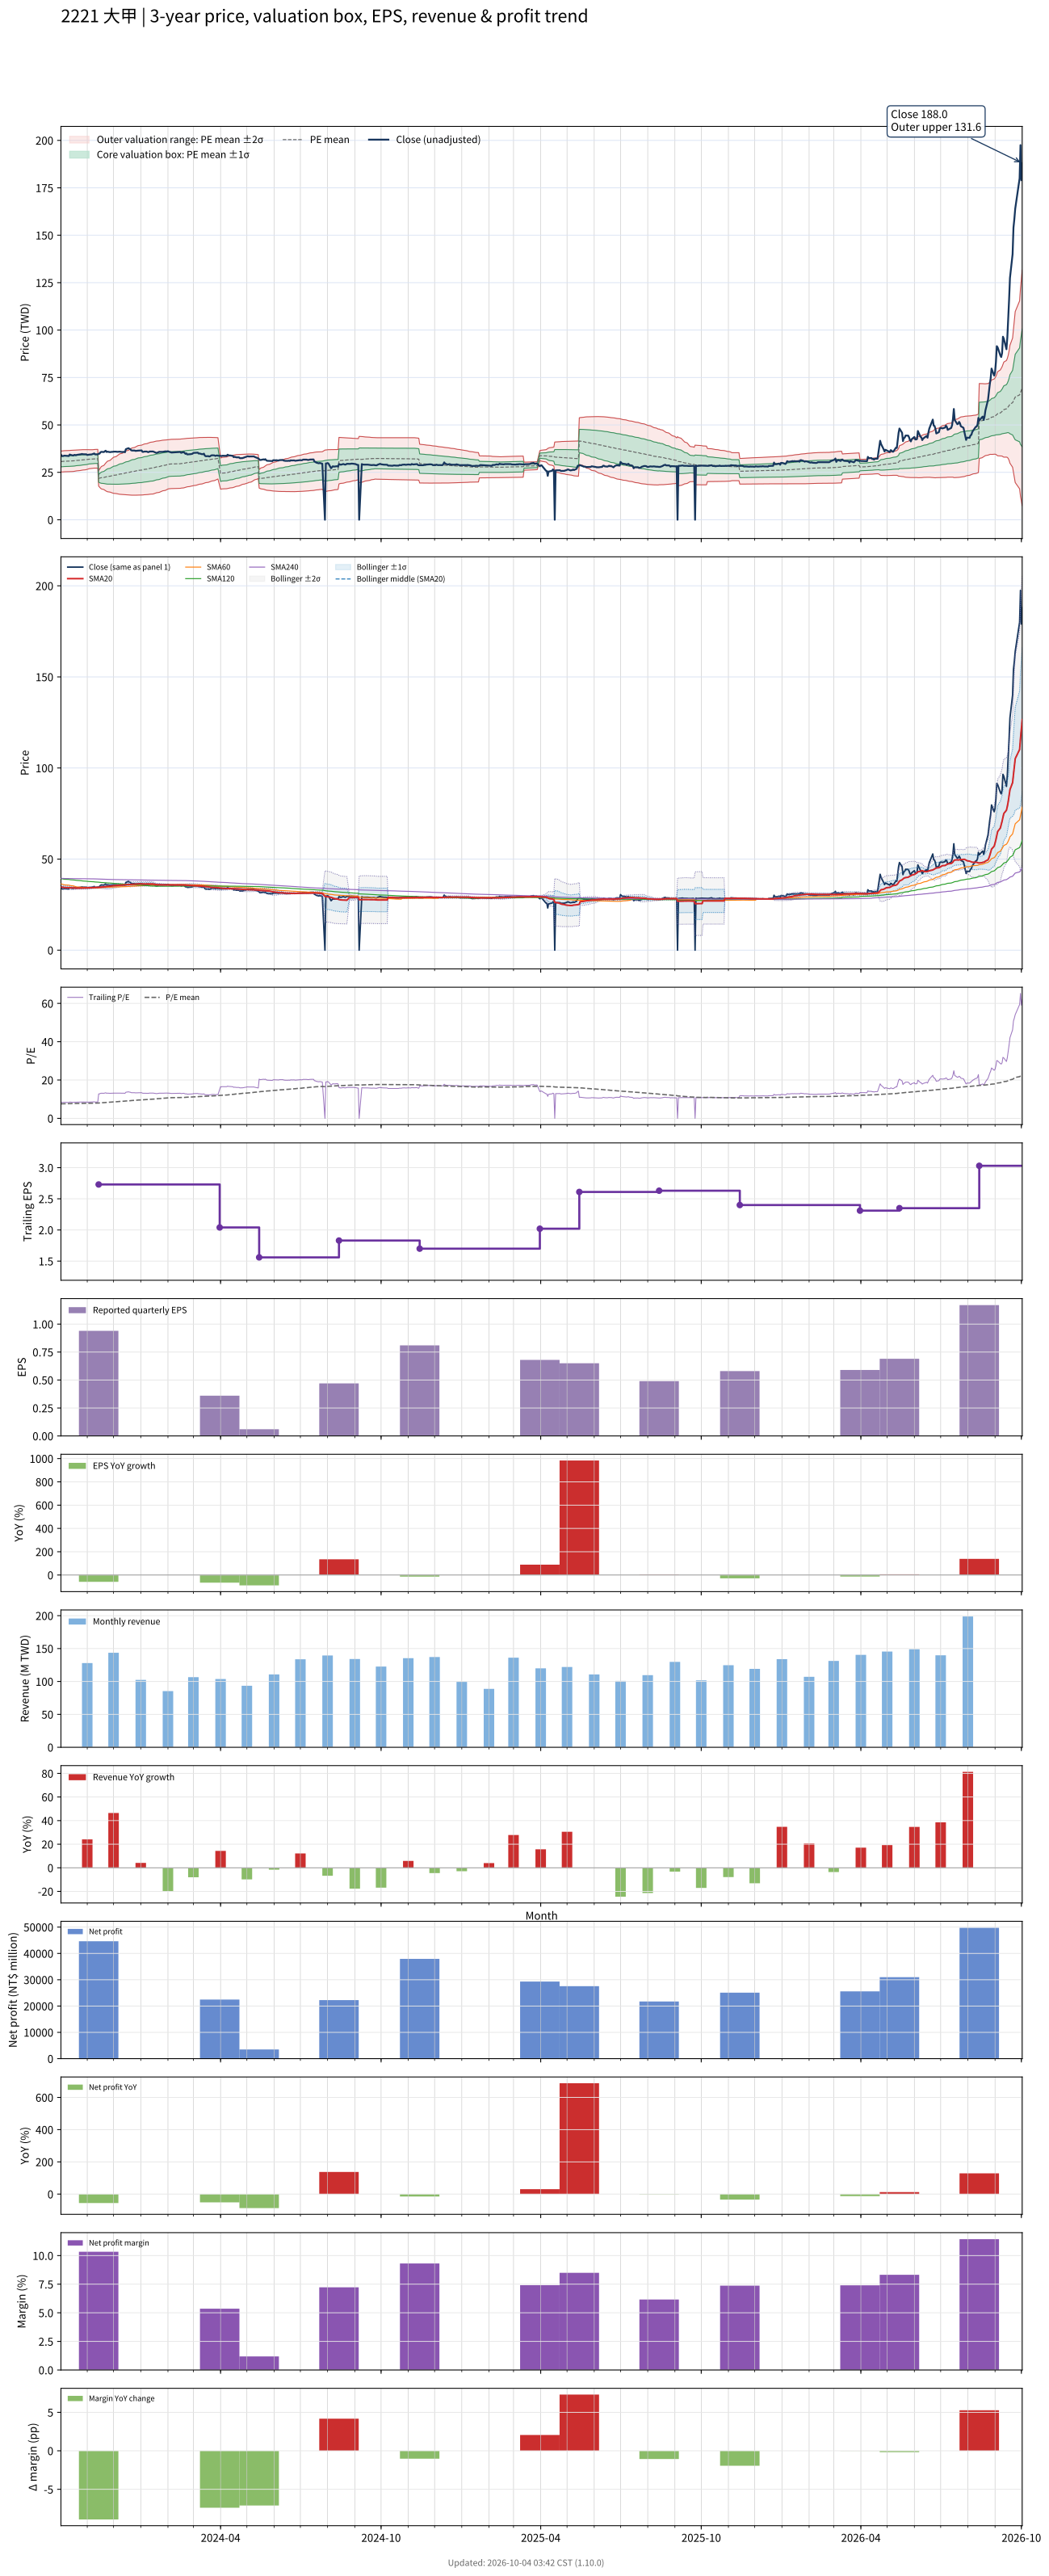

The data file committed next to this chart (first rows):
# chart-version: skill-stock-dynamic-val…
date, close, available_date, period_end, eps, ttm_eps, pe, pe_mean, pe_std, price_m2, price_m1, price_mean, price_p1, price_p2, forward_eps, forward_pe, forward_pe_mean, forward_pe_std, forward_price_m2, forward_price_m1, forward_price_mean, forward_price_p1, forward_price_p2, sma20
2023-10-02, 34.3, 2023-08-14, 2023-06-30, 0.2, 4.05, 8.469, 7.574, 0.6833, 25.14, 27.91, 30.68, 33.44, 36.21, , , , , , , , , , 34.62
2023-10-03, 33.7, 2023-08-14, 2023-06-30, 0.2, 4.05, 8.321, 7.585, 0.6849, 25.17, 27.94, 30.72, 33.49, 36.27, , , , , , , , , , 34.58
2023-10-04, 33.55, 2023-08-14, 2023-06-30, 0.2, 4.05, 8.284, 7.595, 0.686, 25.2, 27.98, 30.76, 33.54, 36.32, , , , , , , , , , 34.52
2023-10-05, 33.65, 2023-08-14, 2023-06-30, 0.2, 4.05, 8.309, 7.606, 0.6867, 25.24, 28.02, 30.8, 33.59, 36.37, , , , , , , , , , 34.43
2023-10-06, 33.8, 2023-08-14, 2023-06-30, 0.2, 4.05, 8.346, 7.617, 0.6877, 25.28, 28.07, 30.85, 33.64, 36.42, , , , , , , , , , 34.35
2023-10-11, 33.6, 2023-08-14, 2023-06-30, 0.2, 4.05, 8.296, 7.628, 0.688, 25.32, 28.11, 30.89, 33.68, 36.47, , , , , , , , , , 34.29
2023-10-12, 34.4, 2023-08-14, 2023-06-30, 0.2, 4.05, 8.494, 7.641, 0.6902, 25.35, 28.15, 30.94, 33.74, 36.53, , , , , , , , , , 34.27
2023-10-13, 34.2, 2023-08-14, 2023-06-30, 0.2, 4.05, 8.444, 7.652, 0.6918, 25.39, 28.19, 30.99, 33.79, 36.6, , , , , , , , , , 34.25
2023-10-16, 33.85, 2023-08-14, 2023-06-30, 0.2, 4.05, 8.358, 7.664, 0.6915, 25.44, 28.24, 31.04, 33.84, 36.64, , , , , , , , , , 34.21
2023-10-17, 34.15, 2023-08-14, 2023-06-30, 0.2, 4.05, 8.432, 7.679, 0.6888, 25.52, 28.31, 31.1, 33.89, 36.68, , , , , , , , , , 34.17
2023-10-18, 34.2, 2023-08-14, 2023-06-30, 0.2, 4.05, 8.444, 7.693, 0.6865, 25.6, 28.38, 31.16, 33.94, 36.72, , , , , , , , , , 34.12
2023-10-19, 34, 2023-08-14, 2023-06-30, 0.2, 4.05, 8.395, 7.709, 0.6818, 25.7, 28.46, 31.22, 33.98, 36.74, , , , , , , , , , 34.07
2023-10-20, 34.2, 2023-08-14, 2023-06-30, 0.2, 4.05, 8.444, 7.724, 0.6779, 25.79, 28.54, 31.28, 34.03, 36.77, , , , , , , , , , 34.05
2023-10-23, 34.4, 2023-08-14, 2023-06-30, 0.2, 4.05, 8.494, 7.739, 0.6744, 25.88, 28.61, 31.34, 34.07, 36.81, , , , , , , , , , 34.04
2023-10-24, 34.5, 2023-08-14, 2023-06-30, 0.2, 4.05, 8.519, 7.753, 0.6722, 25.96, 28.68, 31.4, 34.12, 36.85, , , , , , , , , , 34.06
2023-10-25, 34.55, 2023-08-14, 2023-06-30, 0.2, 4.05, 8.531, 7.768, 0.6699, 26.03, 28.75, 31.46, 34.17, 36.89, , , , , , , , , , 34.08
2023-10-26, 34.7, 2023-08-14, 2023-06-30, 0.2, 4.05, 8.568, 7.783, 0.6671, 26.12, 28.82, 31.52, 34.22, 36.93, , , , , , , , , , 34.11
2023-10-27, 34.55, 2023-08-14, 2023-06-30, 0.2, 4.05, 8.531, 7.799, 0.6626, 26.22, 28.9, 31.58, 34.27, 36.95, , , , , , , , , , 34.14
2023-10-30, 34.5, 2023-08-14, 2023-06-30, 0.2, 4.05, 8.519, 7.815, 0.6569, 26.33, 28.99, 31.65, 34.31, 36.97, , , , , , , , , , 34.16
2023-10-31, 34.5, 2023-08-14, 2023-06-30, 0.2, 4.05, 8.519, 7.83, 0.6512, 26.44, 29.07, 31.71, 34.35, 36.99, , , , , , , , , , 34.16
2023-11-01, 34.15, 2023-08-14, 2023-06-30, 0.2, 4.05, 8.432, 7.846, 0.643, 26.57, 29.17, 31.77, 34.38, 36.98, , , , , , , , , , 34.16
2023-11-02, 34.25, 2023-08-14, 2023-06-30, 0.2, 4.05, 8.457, 7.862, 0.6325, 26.72, 29.28, 31.84, 34.4, 36.97, , , , , , , , , , 34.19
2023-11-03, 34.35, 2023-08-14, 2023-06-30, 0.2, 4.05, 8.481, 7.88, 0.619, 26.9, 29.41, 31.92, 34.42, 36.93, , , , , , , , , , 34.23
2023-11-06, 34.45, 2023-08-14, 2023-06-30, 0.2, 4.05, 8.506, 7.898, 0.6054, 27.08, 29.54, 31.99, 34.44, 36.89, , , , , , , , , , 34.27
2023-11-07, 34.6, 2023-08-14, 2023-06-30, 0.2, 4.05, 8.543, 7.91, 0.6042, 27.14, 29.59, 32.04, 34.48, 36.93, , , , , , , , , , 34.3
2023-11-08, 34.8, 2023-08-14, 2023-06-30, 0.2, 4.05, 8.593, 7.921, 0.604, 27.19, 29.64, 32.08, 34.53, 36.97, , , , , , , , , , 34.37
2023-11-09, 34.95, 2023-08-14, 2023-06-30, 0.2, 4.05, 8.63, 7.93, 0.6064, 27.21, 29.66, 32.12, 34.57, 37.03, , , , , , , , , , 34.39
2023-11-10, 34.45, 2023-08-14, 2023-06-30, 0.2, 4.05, 8.506, 7.937, 0.6082, 27.22, 29.68, 32.15, 34.61, 37.07, , , , , , , , , , 34.41
2023-11-13, 34.45, 2023-08-14, 2023-06-30, 0.2, 4.05, 8.506, 7.946, 0.6091, 27.25, 29.71, 32.18, 34.65, 37.11, , , , , , , , , , 34.44
2023-11-14, 34.8, 2023-11-14, 2023-09-30, 0.94, 2.73, 12.75, 7.989, 0.7495, 17.72, 19.76, 21.81, 23.86, 25.9, , , , , , , , , , 34.47
2023-11-15, 34.85, 2023-11-14, 2023-09-30, 0.94, 2.73, 12.77, 8.032, 0.8663, 17.2, 19.56, 21.93, 24.29, 26.66, , , , , , , , , , 34.5
2023-11-16, 35.55, 2023-11-14, 2023-09-30, 0.94, 2.73, 13.02, 8.077, 0.9779, 16.71, 19.38, 22.05, 24.72, 27.39, , , , , , , , , , 34.58
2023-11-17, 35.8, 2023-11-14, 2023-09-30, 0.94, 2.73, 13.11, 8.123, 1.079, 16.28, 19.23, 22.18, 25.12, 28.07, , , , , , , , , , 34.66
2023-11-20, 35.7, 2023-11-14, 2023-09-30, 0.94, 2.73, 13.08, 8.17, 1.169, 15.92, 19.11, 22.3, 25.49, 28.68, , , , , , , , , , 34.72
2023-11-21, 36.1, 2023-11-14, 2023-09-30, 0.94, 2.73, 13.22, 8.217, 1.255, 15.58, 19.01, 22.43, 25.86, 29.28, , , , , , , , , , 34.8
2023-11-22, 36.4, 2023-11-14, 2023-09-30, 0.94, 2.73, 13.33, 8.266, 1.337, 15.26, 18.91, 22.56, 26.22, 29.87, , , , , , , , , , 34.9
2023-11-23, 35.75, 2023-11-14, 2023-09-30, 0.94, 2.73, 13.1, 8.312, 1.406, 15.01, 18.85, 22.69, 26.53, 30.37, , , , , , , , , , 34.95
2023-11-24, 35.9, 2023-11-14, 2023-09-30, 0.94, 2.73, 13.15, 8.358, 1.472, 14.78, 18.8, 22.82, 26.84, 30.86, , , , , , , , , , 35.02
2023-11-27, 35.65, 2023-11-14, 2023-09-30, 0.94, 2.73, 13.06, 8.404, 1.531, 14.58, 18.76, 22.94, 27.12, 31.31, , , , , , , , , , 35.07
2023-11-28, 35.75, 2023-11-14, 2023-09-30, 0.94, 2.73, 13.1, 8.451, 1.588, 14.4, 18.74, 23.07, 27.41, 31.74, , , , , , , , , , 35.13
2023-11-29, 35.8, 2023-11-14, 2023-09-30, 0.94, 2.73, 13.11, 8.497, 1.642, 14.23, 18.72, 23.2, 27.68, 32.16, , , , , , , , , , 35.22
2023-11-30, 35.8, 2023-11-14, 2023-09-30, 0.94, 2.73, 13.11, 8.543, 1.693, 14.08, 18.7, 23.32, 27.94, 32.56, , , , , , , , , , 35.3
2023-12-01, 35.9, 2023-11-14, 2023-09-30, 0.94, 2.73, 13.15, 8.589, 1.742, 13.94, 18.69, 23.45, 28.2, 32.96, , , , , , , , , , 35.37
2023-12-04, 35.9, 2023-11-14, 2023-09-30, 0.94, 2.73, 13.15, 8.635, 1.789, 13.81, 18.69, 23.57, 28.46, 33.34, , , , , , , , , , 35.45
2023-12-05, 35.8, 2023-11-14, 2023-09-30, 0.94, 2.73, 13.11, 8.682, 1.832, 13.7, 18.7, 23.7, 28.7, 33.7, , , , , , , , , , 35.51
2023-12-06, 35.85, 2023-11-14, 2023-09-30, 0.94, 2.73, 13.13, 8.729, 1.873, 13.6, 18.72, 23.83, 28.94, 34.06, , , , , , , , , , 35.56
2023-12-07, 35.9, 2023-11-14, 2023-09-30, 0.94, 2.73, 13.15, 8.775, 1.913, 13.51, 18.74, 23.96, 29.18, 34.4, , , , , , , , , , 35.6
2023-12-08, 35.9, 2023-11-14, 2023-09-30, 0.94, 2.73, 13.15, 8.822, 1.951, 13.43, 18.76, 24.08, 29.41, 34.73, , , , , , , , , , 35.68
2023-12-11, 35.7, 2023-11-14, 2023-09-30, 0.94, 2.73, 13.08, 8.868, 1.985, 13.37, 18.79, 24.21, 29.63, 35.05, , , , , , , , , , 35.74
2023-12-12, 35.8, 2023-11-14, 2023-09-30, 0.94, 2.73, 13.11, 8.914, 2.019, 13.31, 18.82, 24.33, 29.85, 35.36, , , , , , , , , , 35.79
2023-12-13, 35.8, 2023-11-14, 2023-09-30, 0.94, 2.73, 13.11, 8.96, 2.051, 13.26, 18.86, 24.46, 30.06, 35.66, , , , , , , , , , 35.84
2023-12-14, 35.6, 2023-11-14, 2023-09-30, 0.94, 2.73, 13.04, 9.006, 2.08, 13.23, 18.91, 24.59, 30.27, 35.95, , , , , , , , , , 35.84
2023-12-15, 37.2, 2023-11-14, 2023-09-30, 0.94, 2.73, 13.63, 9.056, 2.118, 13.16, 18.94, 24.72, 30.51, 36.29, , , , , , , , , , 35.91
2023-12-18, 37.75, 2023-11-14, 2023-09-30, 0.94, 2.73, 13.83, 9.109, 2.158, 13.08, 18.98, 24.87, 30.76, 36.65, , , , , , , , , , 36.01
2023-12-19, 37.4, 2023-11-14, 2023-09-30, 0.94, 2.73, 13.7, 9.16, 2.194, 13.03, 19.02, 25.01, 30.99, 36.98, , , , , , , , , , 36.08
2023-12-20, 37.25, 2023-11-14, 2023-09-30, 0.94, 2.73, 13.64, 9.211, 2.226, 12.99, 19.07, 25.14, 31.22, 37.3, , , , , , , , , , 36.12
2023-12-21, 36.65, 2023-11-14, 2023-09-30, 0.94, 2.73, 13.42, 9.259, 2.254, 12.97, 19.12, 25.28, 31.43, 37.59, , , , , , , , , , 36.16
2023-12-22, 36.5, 2023-11-14, 2023-09-30, 0.94, 2.73, 13.37, 9.307, 2.28, 12.96, 19.19, 25.41, 31.63, 37.86, , , , , , , , , , 36.2
2023-12-25, 36.5, 2023-11-14, 2023-09-30, 0.94, 2.73, 13.37, 9.354, 2.305, 12.95, 19.25, 25.54, 31.83, 38.12, , , , , , , , , , 36.24
... 670 more rows
